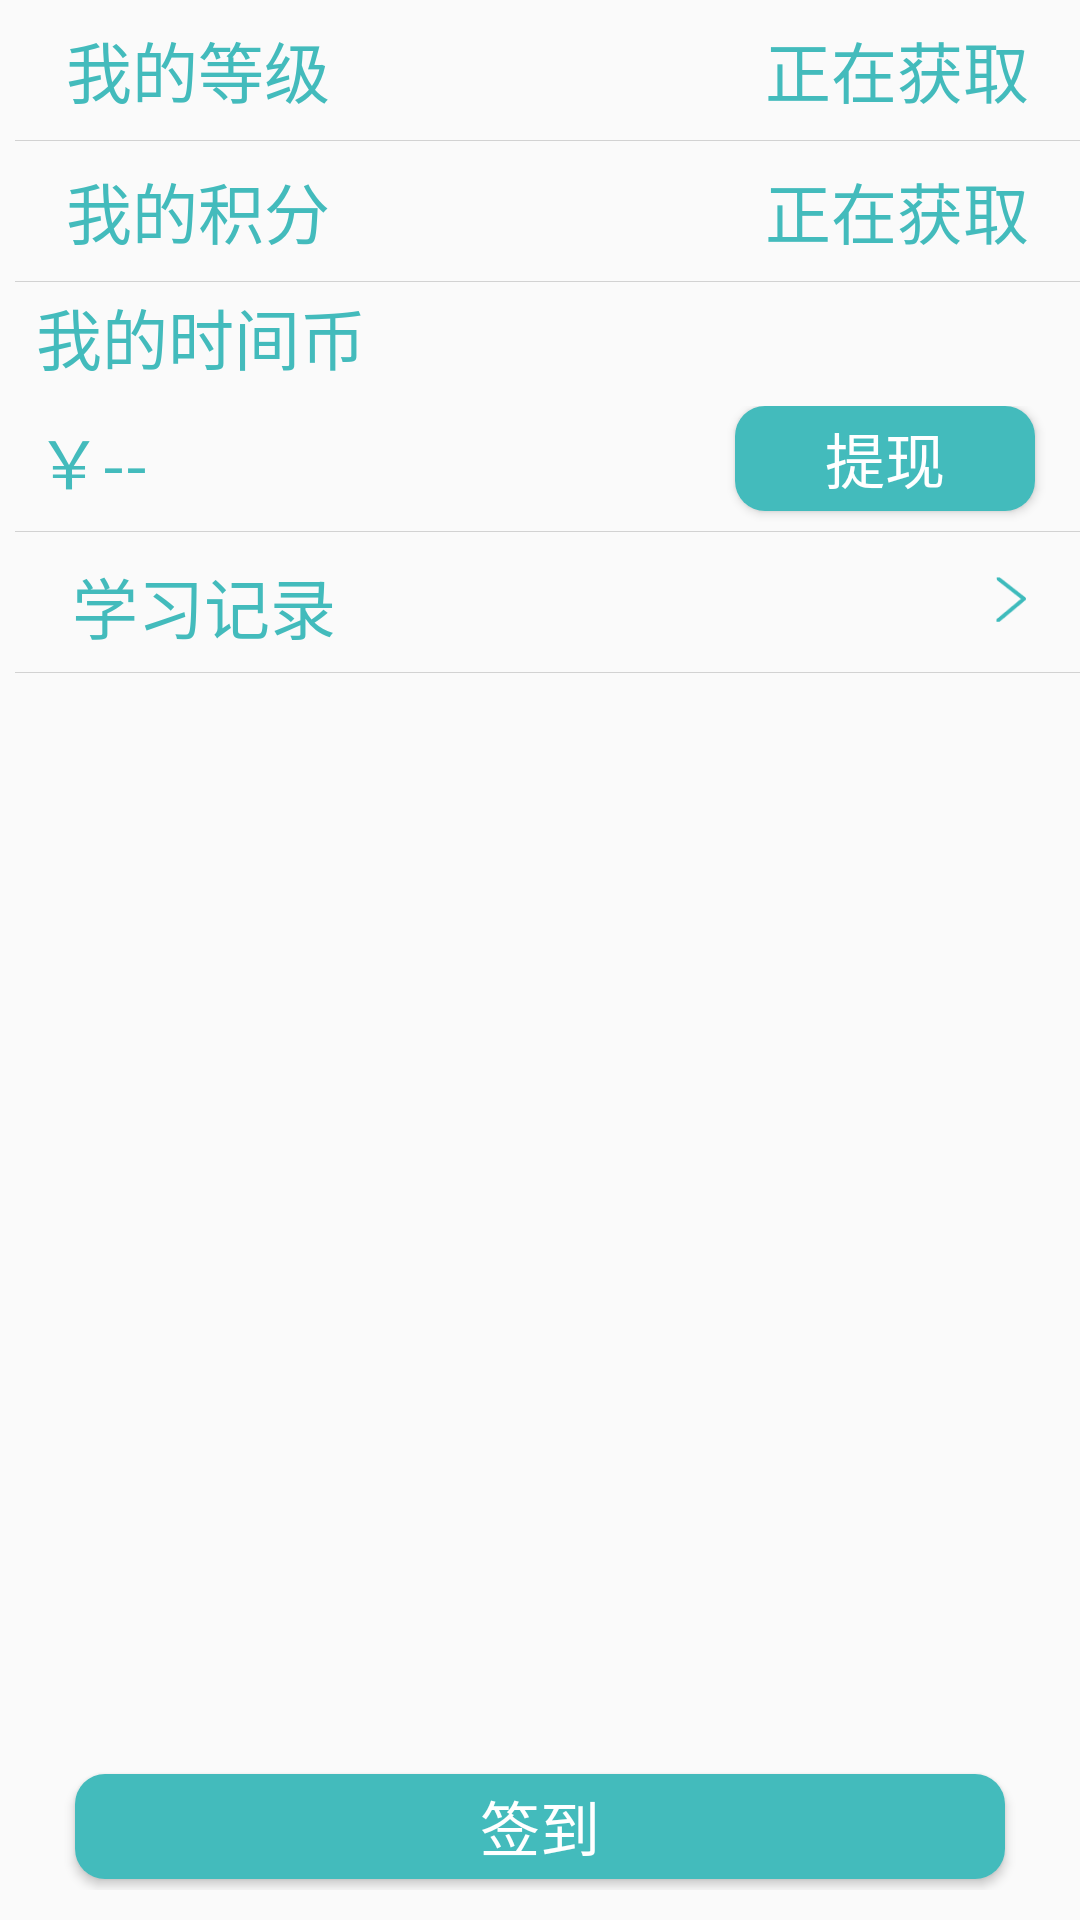

Write the Android layout XML for this screen, with the resource values it uses.
<!-- AndroidManifest.xml: application theme AppTheme -->
<!-- res/layout/layout18_person.xml -->
<?xml version="1.0" encoding="utf-8"?>
<LinearLayout xmlns:android="http://schemas.android.com/apk/res/android"
    android:layout_width="match_parent" android:layout_height="match_parent">
    <LinearLayout
        android:orientation="vertical"
        android:layout_width="0dp"
        android:layout_height="match_parent"
        android:layout_weight="68">

        <LinearLayout
            android:orientation="horizontal"
            android:layout_width="match_parent"
            android:layout_height="0dp"
            android:layout_weight="7"
            android:layout_marginTop="5dp"
            android:layout_marginLeft="10dp">

            <TextView
                android:layout_width="wrap_content"
                android:layout_height="wrap_content"
                android:text="我的等级"
                android:id="@+id/textView8"
                android:textColor="#ff43bbbc"
                android:textSize="22dp"
                android:padding="2dp"
                android:layout_marginLeft="10dp" />

            <TableRow
                android:layout_width="0dp"
                android:layout_height="match_parent"
                android:layout_weight="1"></TableRow>

            <TextView
                android:layout_width="wrap_content"
                android:layout_height="wrap_content"
                android:text="正在获取"
                android:id="@+id/textView2"
                android:textColor="#ff43bbbc"
                android:textSize="22dp"
                android:padding="2dp"
                android:layout_marginRight="15dp" />

        </LinearLayout>

        <View android:layout_height="1px"
            android:background="#ffd2d2d2"
            android:layout_width="fill_parent"
            android:layout_marginLeft="5dp"></View>

        <LinearLayout
            android:orientation="horizontal"
            android:layout_width="match_parent"
            android:layout_height="0dp"
            android:layout_weight="7"
            android:layout_marginTop="5dp"
            android:layout_marginLeft="10dp" >

            <TextView
                android:layout_width="wrap_content"
                android:layout_height="wrap_content"
                android:text="我的积分"
                android:id="@+id/textView3"
                android:textColor="#ff43bbbc"
                android:textSize="22dp"
                android:padding="2dp"
                android:layout_marginLeft="10dp" />

            <TableRow
                android:layout_width="0dp"
                android:layout_height="match_parent"
                android:layout_weight="1" />

            <TextView
                android:layout_width="wrap_content"
                android:layout_height="wrap_content"
                android:text="正在获取"
                android:id="@+id/textView4"
                android:textColor="#ff43bbbc"
                android:textSize="22dp"
                android:padding="2dp"
                android:layout_marginRight="15dp" />
        </LinearLayout>

        <View android:layout_height="1px"
            android:background="#ffd2d2d2"
            android:layout_width="fill_parent"
            android:layout_marginLeft="5dp"></View>

        <TextView
            android:layout_width="wrap_content"
            android:layout_height="wrap_content"
            android:text="我的时间币"
            android:id="@+id/textView14"
            android:textColor="#ff43bbbc"
            android:textSize="22dp"
            android:padding="2dp"
            android:layout_marginLeft="10dp" />

        <LinearLayout
            android:orientation="horizontal"
            android:layout_width="match_parent"
            android:layout_height="0dp"
            android:layout_weight="7"
            android:layout_marginTop="5dp"
            android:layout_marginLeft="10dp" >

            <TextView
                android:layout_width="wrap_content"
                android:layout_height="wrap_content"
                android:text="￥--"
                android:id="@+id/timecoin"
                android:textColor="#ff43bbbc"
                android:textSize="22dp"
                android:padding="2dp"
                android:layout_marginRight="15dp" />

            <TableRow
                android:layout_width="0dp"
                android:layout_height="match_parent"
                android:layout_weight="1" />

            <Button
                android:layout_width="100dp"
                android:layout_height="35dp"
                android:text="提现"
                android:id="@+id/withdraw"
                android:background="@drawable/shape_green"
                android:textColor="#ffffffff"
                android:textSize="20dp"
                android:layout_weight="0"
                android:layout_marginLeft="15dp"
                android:layout_marginRight="15dp"
                android:layout_gravity="right" />

        </LinearLayout>

        <View android:layout_height="1px"
            android:background="#ffd2d2d2"
            android:layout_width="fill_parent"
            android:layout_marginLeft="5dp"></View>


        <LinearLayout
            android:orientation="horizontal"
            android:layout_width="match_parent"
            android:layout_height="0dp"
            android:layout_weight="7"
            android:layout_marginTop="5dp"
            android:layout_marginLeft="10dp"
            android:layout_marginRight="10dp">

            <Button
                android:layout_width="0dp"
                android:layout_height="35dp"
                android:text="学习记录"
                android:id="@+id/record"
                android:background="@drawable/transparent"
                android:textColor="#43bbbc"
                android:textSize="22dp"
                android:layout_weight="1"
                android:layout_gravity="center"
                android:layout_marginLeft="14dp"
                android:layout_marginRight="15dp"
                android:gravity="left|right" />

            <ImageButton
                android:layout_width="10dp"
                android:layout_height="15dp"
                android:id="@+id/recharge_score"
                android:background="@drawable/next_blue"
                android:layout_marginTop="10dp"
                android:layout_marginRight="8dp" />

        </LinearLayout>

        <View android:layout_height="1px"
            android:background="#ffd2d2d2"
            android:layout_width="fill_parent"
            android:layout_marginLeft="5dp"></View>

        <TableRow
            android:layout_width="match_parent"
            android:layout_height="0dp"
            android:layout_weight="60" />

        <LinearLayout
            android:orientation="horizontal"
            android:layout_width="match_parent"
            android:layout_height="0dp"
            android:layout_weight="7"
            android:layout_marginTop="5dp"
            android:layout_marginLeft="10dp"
            android:layout_marginBottom="10dp"
            android:layout_marginRight="10dp">

            <Button
                android:layout_width="match_parent"
                android:layout_height="35dp"
                android:text="签到"
                android:id="@+id/clockin"
                android:background="@drawable/shape_green"
                android:textColor="#ffffffff"
                android:textSize="20dp"
                android:layout_weight="0"
                android:layout_gravity="center"
                android:layout_marginLeft="15dp"
                android:layout_marginRight="15dp" />



        </LinearLayout>

    </LinearLayout>
</LinearLayout>
<!-- resources referenced by this layout -->
<resources>
  <!-- drawable next_blue: png bitmap (drawable, 622 bytes) -->
  <!-- drawable shape_green (drawable) -->
  <?xml version="1.0" encoding="utf-8"?>
      <shape xmlns:android="http://schemas.android.com/apk/res/android"
          android:shape="rectangle" >
  
          
          <solid android:color="#43bbbc" />
  
          
  
       
          
          
          <corners
              android:radius="10dp"/>
  
          
      </shape>
  <!-- drawable transparent (drawable) -->
  <?xml version="1.0" encoding="utf-8"?>
      <shape xmlns:android="http://schemas.android.com/apk/res/android"
          android:shape="rectangle" >
  
          
          <solid android:color="@android:color/transparent" />
  
          
  
       
          
          
  
          
      </shape>
  <style name="AppTheme" parent="Theme.AppCompat.Light.DarkActionBar">
          
      </style>
</resources>
